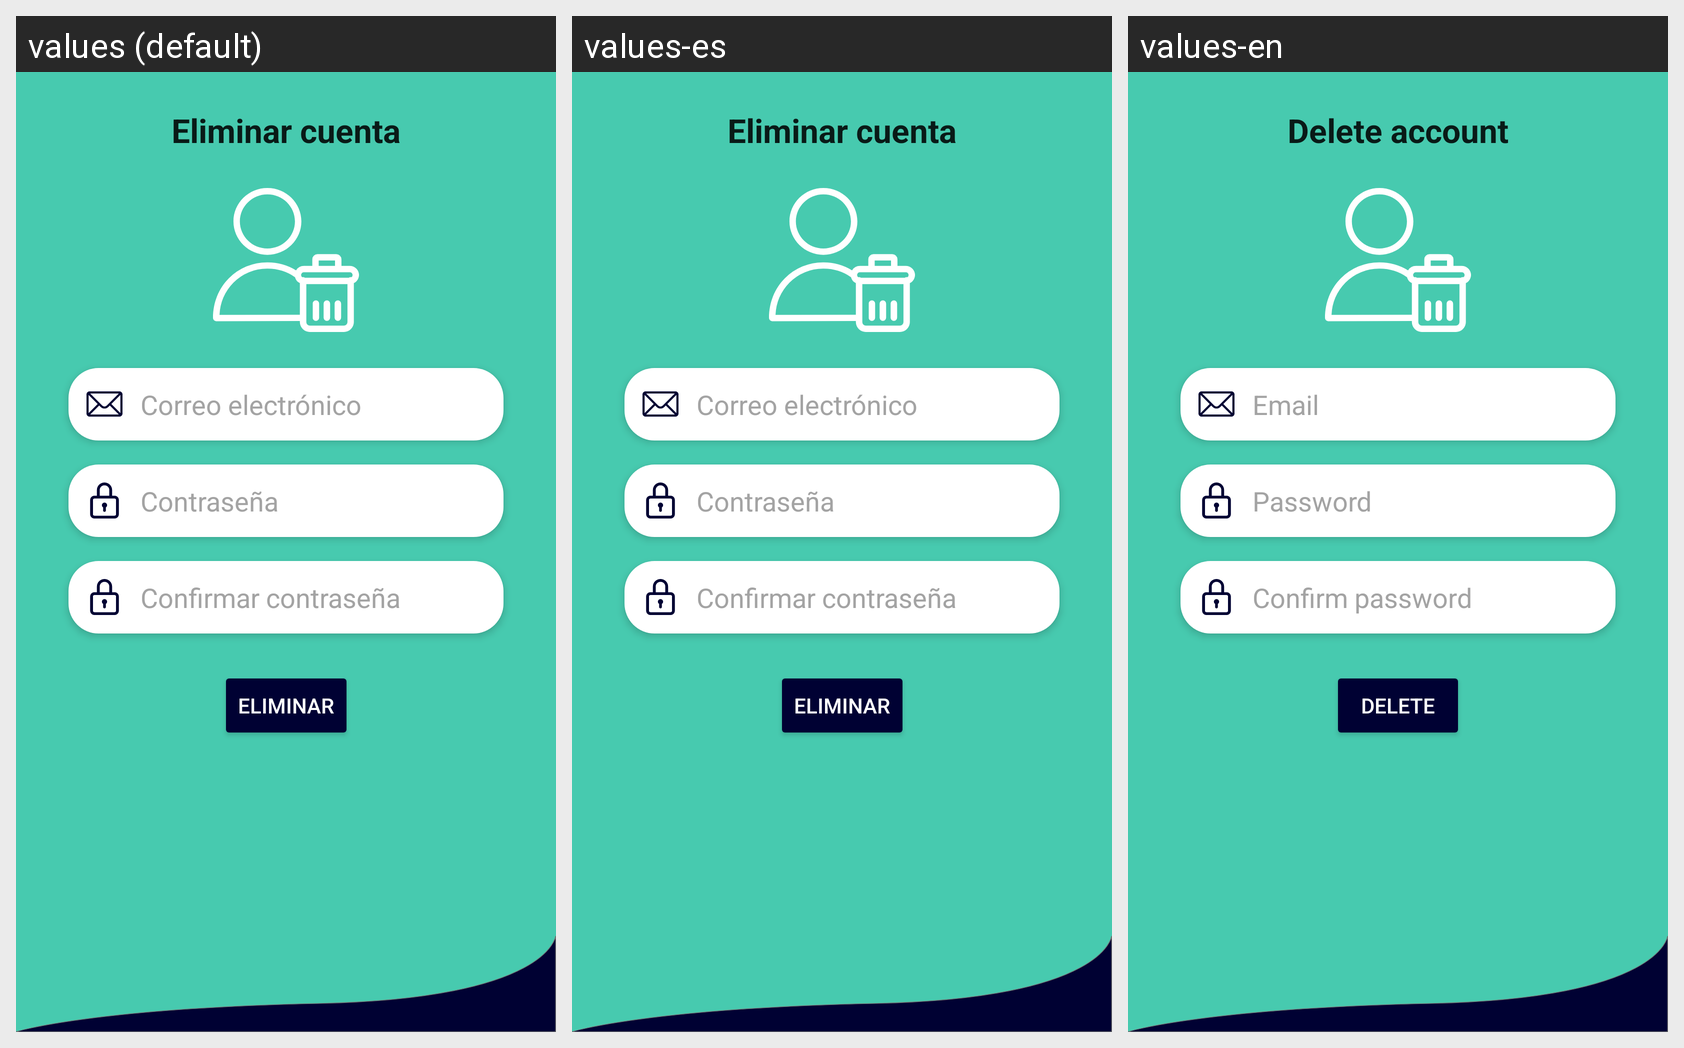

Translations of the strings shown on this Android screen, per locale in the grid:
Android screen res/layout/fragment_delete_account.xml rendered under 3 locales, left to right: values (default), values-es, values-en. Device: Nexus 5 (rendered at 1080×1920; each locale shown at half size, 540×960, under a caption strip naming it); theme Theme.LifeDogApp.
Strings drawn on this screen, with the default value and each locale's value (text and hints the layout hard-codes, and strings that could not be matched under every locale, appear in the picture but are not listed):

delete_account
  values: Eliminar cuenta
  values-es: Eliminar cuenta
  values-en: Delete account

email
  values: Correo electrónico
  values-es: Correo electrónico
  values-en: Email

hint_password
  values: Contraseña
  values-es: Contraseña
  values-en: Password

hint_confirm_password
  values: Confirmar contraseña
  values-es: Confirmar contraseña
  values-en: Confirm password

btn_delete
  values: Eliminar
  values-es: Eliminar
  values-en: Delete
